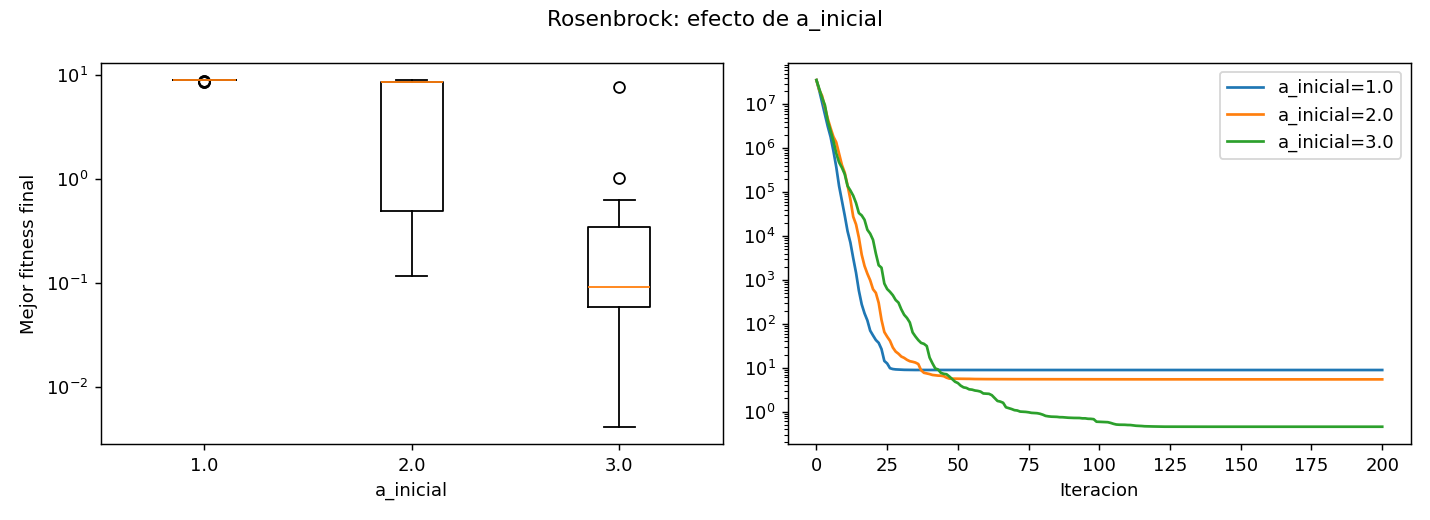

The file beside this chart, header and first rows:
a_inicial, media, desv_est, mediana, mejor, peor, tiempo_medio_s
1.0, 8.883, 0.09423, 8.919, 8.534, 8.952, 0.1125
2.0, 5.433, 3.933, 8.557, 0.1173, 8.901, 0.08679
3.0, 0.4532, 1.398, 0.09247, 0.004172, 7.758, 0.09248
